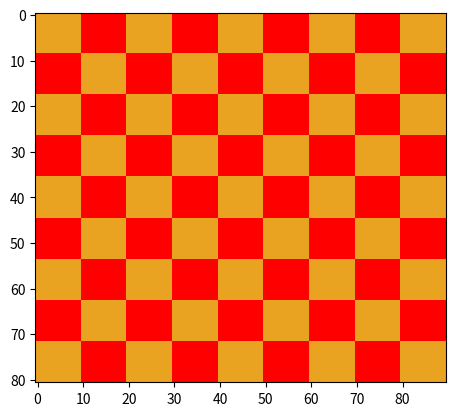

Python code for this plot:
from __future__ import annotations

from dataclasses import dataclass, astuple
from itertools import cycle
from typing import List

import matplotlib.pyplot as plt
import matplotlib.image as mpimg


@dataclass
class Pixel:
  red: int
  green: int
  blue: int
  # alpha: float = 1


pixel = Pixel(255,0,0)
pixel

marigold: Pixel = Pixel(234,162,33)
red: Pixel = Pixel(255,0,0)

Image = List[List[Pixel]]


def create_image(*colors: Pixel, blocksize: int = 10, squaresize: int = 9) -> Image:
  """ Make a square image (same width and height) from blocks of a configurable number of pixels.
  Args:
      colors (Pixel): Iterable of colors to render in order of arguments.
      blocksize (int, optional): [description]. Defaults to 10.
      squaresize (int, optional): [description]. Defaults to 9.
  Returns:
      Image: A beautiful picture of squares!
  """
  img: list = []
  colors = cycle(colors)
  for row in range(squaresize):
    row: list = []
    for col in range(squaresize):
      color = next(colors) # set color
      for _ in range(blocksize):
        values: list[int] = list(astuple(color))
        row.append(values)
    [img.append(row) for _ in range(squaresize)] # creates row height
  return img


if __name__ == '__main__':
  image = create_image(marigold, red)
  plt.imshow(image)
